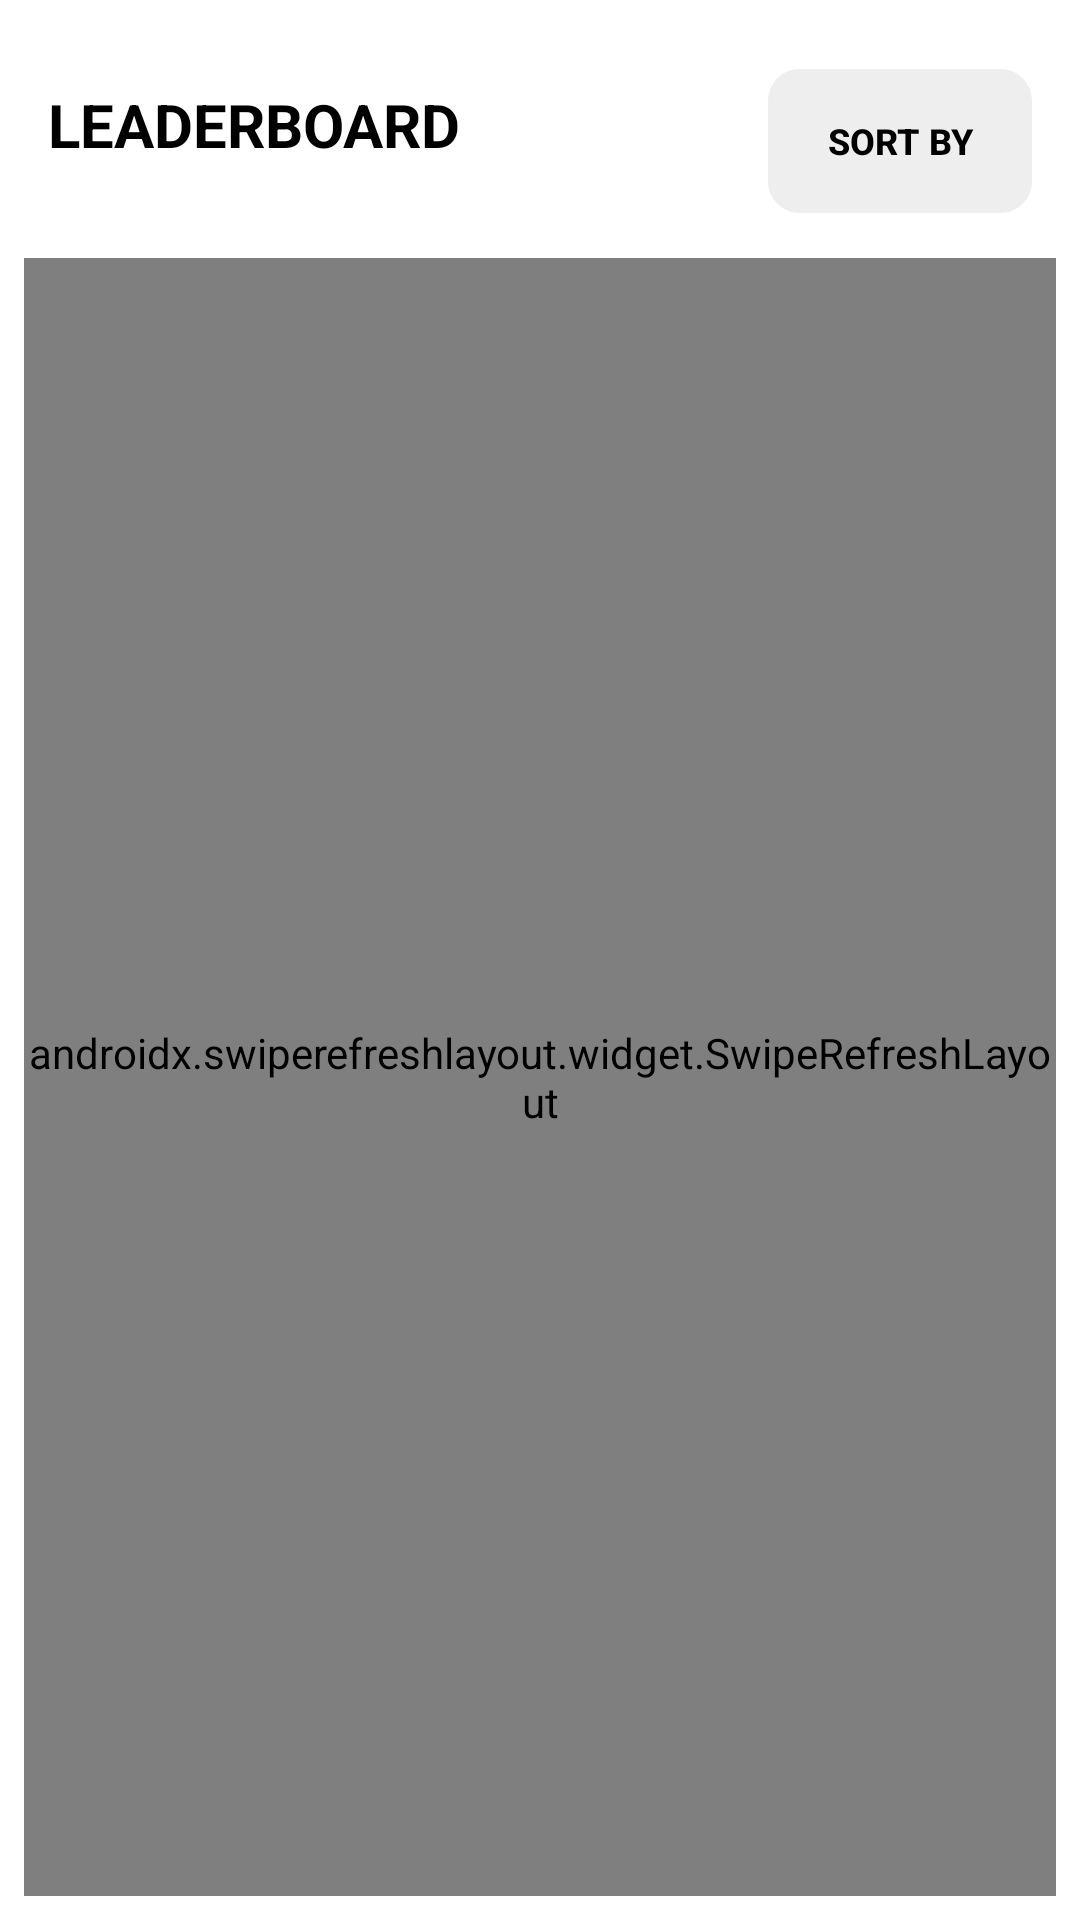

This screen was rendered from an Android layout file. Write that file and the resources it references.
<!-- AndroidManifest.xml: activity theme AppTheme.NoActionBar -->
<!-- res/layout/activity_board_details.xml -->
<?xml version="1.0" encoding="utf-8"?>
<androidx.constraintlayout.widget.ConstraintLayout xmlns:android="http://schemas.android.com/apk/res/android"
    xmlns:app="http://schemas.android.com/apk/res-auto"
    xmlns:tools="http://schemas.android.com/tools"
    android:layout_width="match_parent"
    android:layout_height="match_parent"
    android:background="@color/white"
    android:padding="8dp"
    tools:context=".view.BoardDetailsActivity">

    <TextView
        android:layout_width="wrap_content"
        android:layout_height="wrap_content"
        android:layout_marginLeft="8dp"
        android:layout_marginTop="20dp"
        android:layout_marginRight="8dp"
        android:textStyle="bold"
        android:textColor="@color/black"
        android:textSize="20sp"
        app:layout_constraintLeft_toLeftOf="parent"
        app:layout_constraintTop_toTopOf="parent"
        android:text="LEADERBOARD" />
    <Button
        android:id="@+id/sortby"
        android:layout_width="wrap_content"
        android:layout_height="wrap_content"
        android:layout_marginLeft="8dp"
        android:layout_marginTop="15dp"
        android:layout_marginRight="8dp"
        android:textStyle="bold"
        android:textColor="@color/black"
        android:textSize="12dp"
        android:background="@drawable/round_rectangle"
        android:backgroundTint="@color/grey_200"
        app:layout_constraintEnd_toEndOf="parent"
        app:layout_constraintLeft_toRightOf="@+id/title"
        app:layout_constraintTop_toTopOf="parent"
        app:layout_constraintLeft_toLeftOf="parent"
        android:text="SORT BY" />
    <androidx.swiperefreshlayout.widget.SwipeRefreshLayout
        android:id="@+id/swiperefresh"
        android:layout_width="0dp"
        android:layout_height="0dp"
        android:layout_marginTop="15dp"
        app:layout_constraintBottom_toBottomOf="parent"
        app:layout_constraintEnd_toEndOf="parent"
        app:layout_constraintStart_toStartOf="parent"
        app:layout_constraintTop_toBottomOf="@+id/sortby">


        <androidx.recyclerview.widget.RecyclerView
            android:id="@+id/blogRecyclerView"
            android:layout_width="match_parent"
            android:layout_height="match_parent" />
    </androidx.swiperefreshlayout.widget.SwipeRefreshLayout>
</androidx.constraintlayout.widget.ConstraintLayout>
<!-- resources referenced by this layout -->
<resources>
  <color name="black">#000000</color>
  <color name="grey_200">#EEEEEE</color>
  <color name="white">#FFFFFF</color>
  <!-- drawable round_rectangle (drawable) -->
  <?xml version="1.0" encoding="UTF-8"?>
  <shape xmlns:android="http://schemas.android.com/apk/res/android"
      android:id="@+id/listview_background_shape">
  
      <stroke android:color="@color/grey_300" android:width="1dp"/>
      <corners android:radius="10dp" />
  </shape>
  <style name="AppTheme.NoActionBar">
          <item name="windowActionBar">false</item>
          <item name="windowNoTitle">true</item>
      </style>
  <color name="grey_300">#E0E0E0</color>
</resources>
